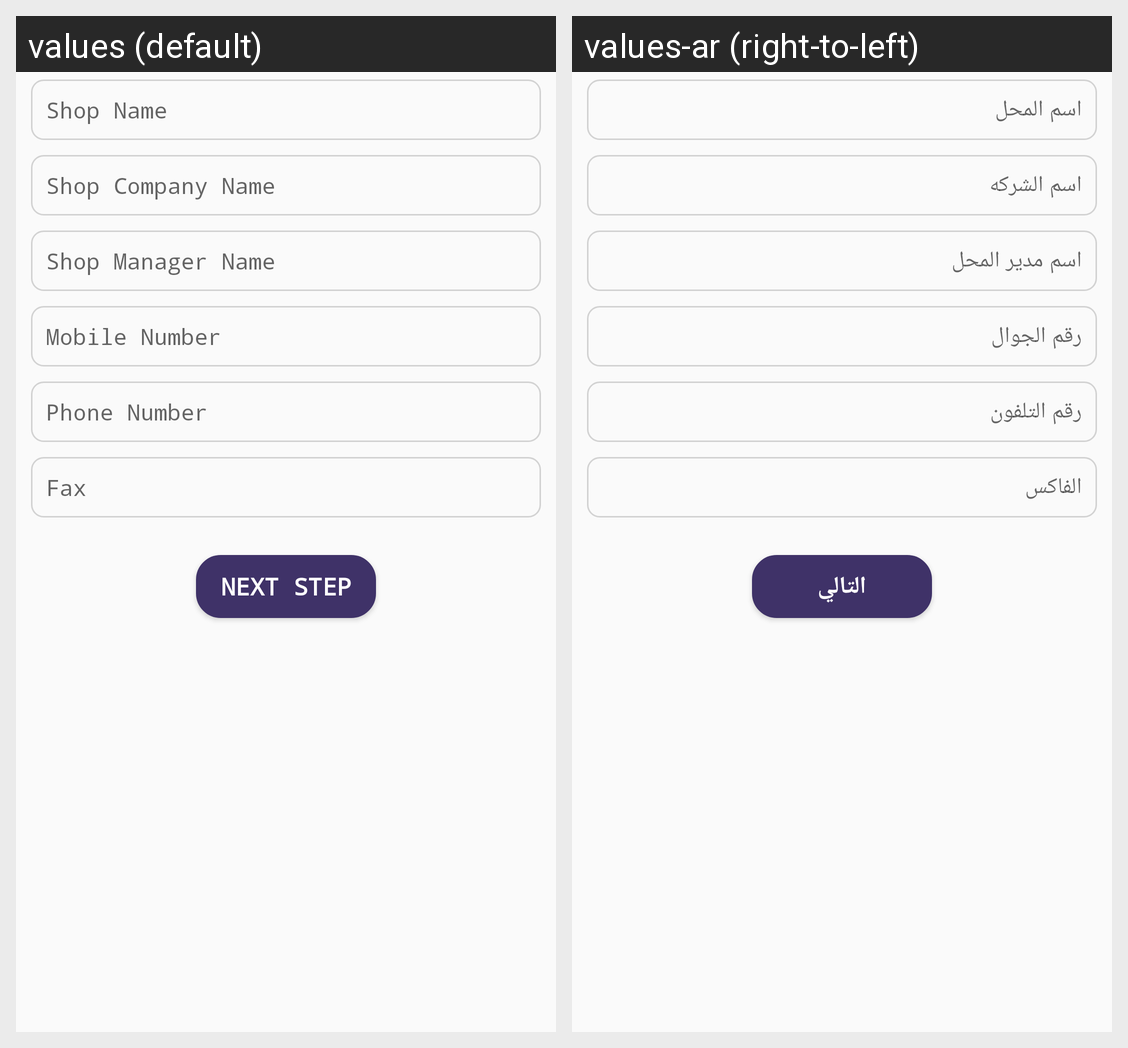

Strings drawn on this Android screen and how each of the app's shown locales translates them:
Android screen res/layout/fragment_shop_profile.xml rendered under 2 locales, left to right: values (default), values-ar (right-to-left). Device: Nexus 5 (rendered at 1080×1920; each locale shown at half size, 540×960, under a caption strip naming it); theme AppTheme.
Strings drawn on this screen, with the default value and each locale's value (text and hints the layout hard-codes, and strings that could not be matched under every locale, appear in the picture but are not listed):

shop_name
  values: Shop Name
  values-ar: اسم المحل

shop_company_name
  values: Shop Company Name
  values-ar: اسم الشركه

shop_manager_name
  values: Shop Manager Name
  values-ar: اسم مدير المحل

mobile_no
  values: Mobile Number
  values-ar: رقم الجوال

phone_number
  values: Phone Number
  values-ar: رقم التلفون

fax
  values: Fax
  values-ar: الفاكس

next
  values: Next Step
  values-ar: التالي
